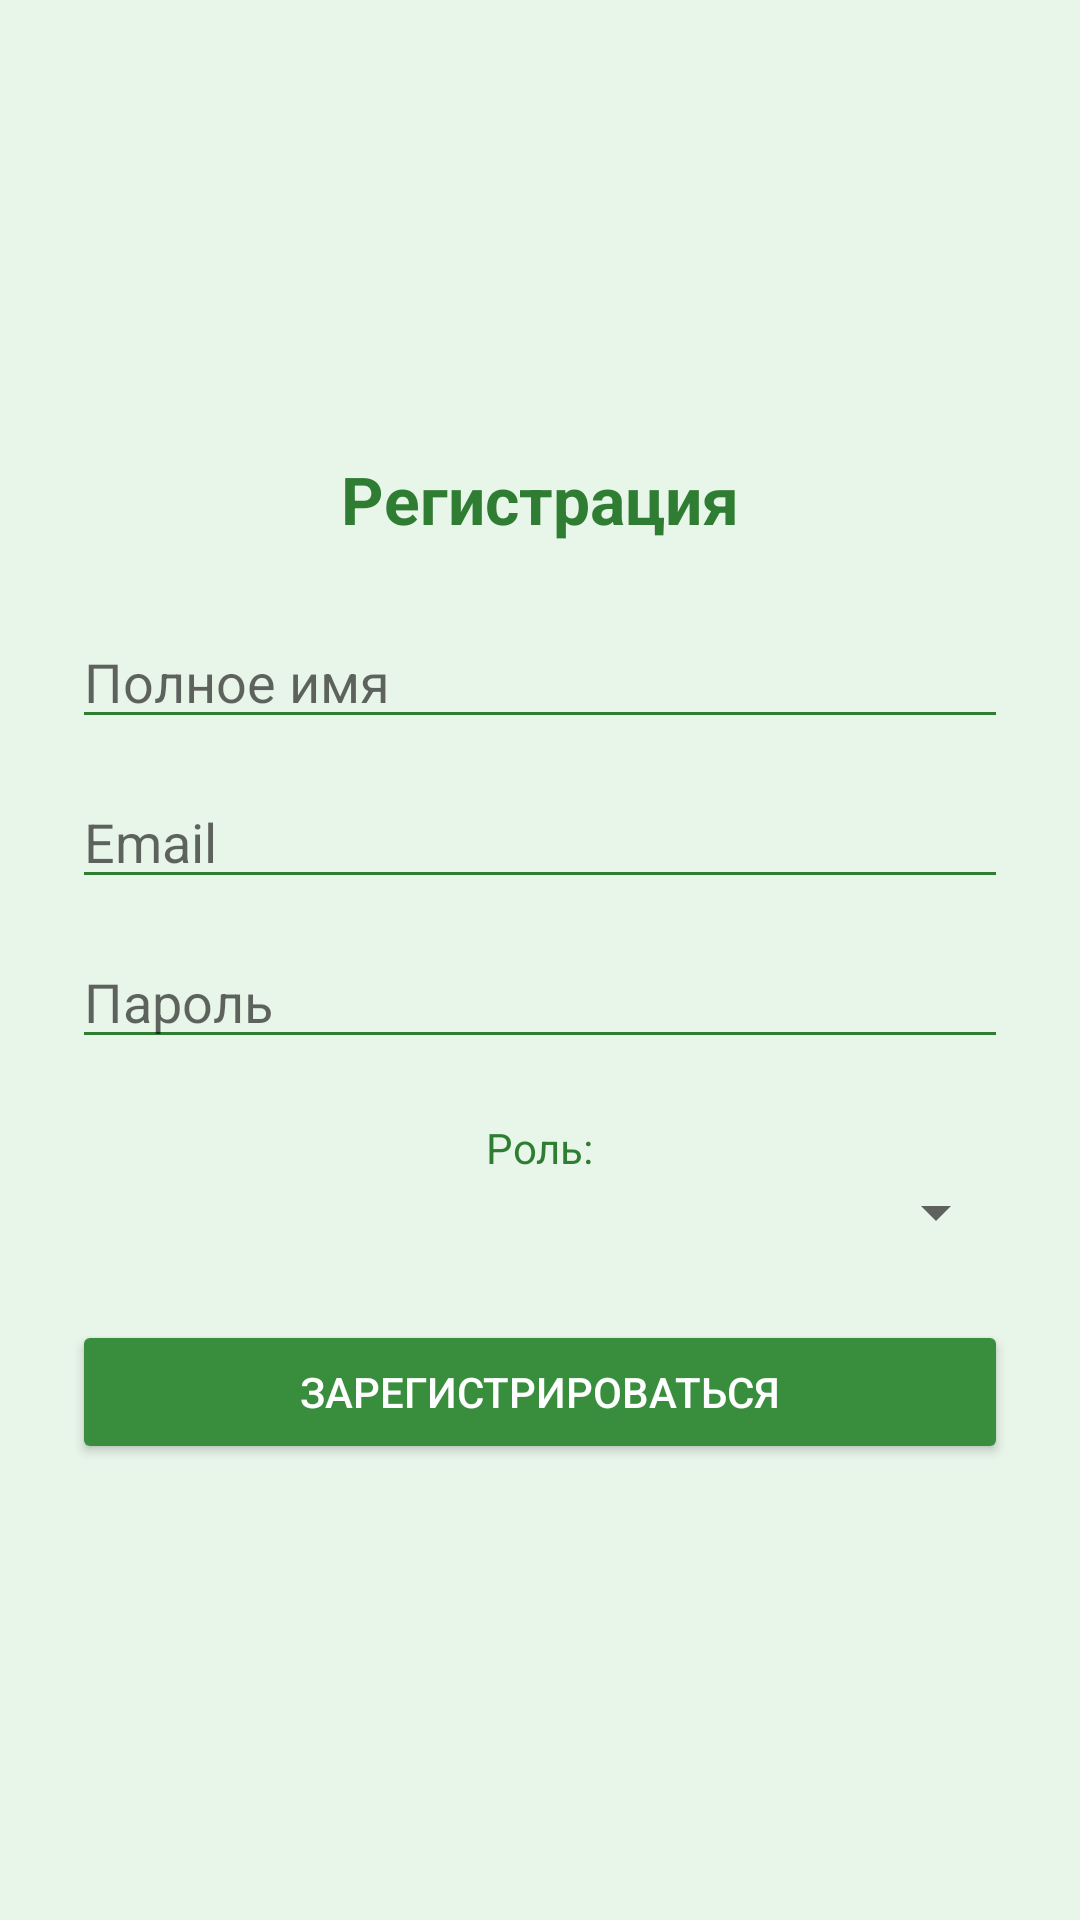

The Android layout XML behind this screen, and the referenced resources:
<!-- AndroidManifest.xml: application theme Theme.ToolRental -->
<!-- res/layout/activity_register.xml -->
<?xml version="1.0" encoding="utf-8"?>
<LinearLayout xmlns:android="http://schemas.android.com/apk/res/android"
    android:layout_width="match_parent"
    android:layout_height="match_parent"
    android:orientation="vertical"
    android:padding="24dp"
    android:background="#E8F5E9"
    android:gravity="center">

    <TextView
        android:layout_width="wrap_content"
        android:layout_height="wrap_content"
        android:text="Регистрация"
        android:textSize="22sp"
        android:textColor="#2E7D32"
        android:textStyle="bold"
        android:layout_marginBottom="24dp"/>

    <EditText
        android:id="@+id/etFullName"
        android:layout_width="match_parent"
        android:layout_height="wrap_content"
        android:hint="Полное имя"
        android:backgroundTint="#2E7D32"
        android:layout_marginBottom="12dp"/>

    <EditText
        android:id="@+id/etEmail"
        android:layout_width="match_parent"
        android:layout_height="wrap_content"
        android:hint="Email"
        android:inputType="textEmailAddress"
        android:backgroundTint="#2E7D32"
        android:layout_marginBottom="12dp"/>

    <EditText
        android:id="@+id/etPassword"
        android:layout_width="match_parent"
        android:layout_height="wrap_content"
        android:hint="Пароль"
        android:inputType="textPassword"
        android:backgroundTint="#2E7D32"
        android:layout_marginBottom="12dp"/>

    <TextView
        android:layout_width="wrap_content"
        android:layout_height="wrap_content"
        android:text="Роль:"
        android:textColor="#2E7D32"
        android:layout_marginTop="8dp"/>

    <Spinner
        android:id="@+id/spRole"
        android:layout_width="match_parent"
        android:layout_height="wrap_content"
        android:layout_marginBottom="24dp"/>

    <Button
        android:id="@+id/btnRegister"
        android:layout_width="match_parent"
        android:layout_height="wrap_content"
        android:text="Зарегистрироваться"
        android:backgroundTint="#388E3C"
        android:textColor="#FFFFFF"/>

</LinearLayout>
<!-- resources referenced by this layout -->
<resources>
  <style name="Theme.ToolRental" parent="Theme.MaterialComponents.DayNight.NoActionBar">
          <item name="colorPrimary">#388E3C</item>
          <item name="colorPrimaryVariant">#2E7D32</item>
          <item name="colorOnPrimary">#FFFFFF</item>
          <item name="colorSecondary">#81C784</item>
          <item name="colorSecondaryVariant">#4CAF50</item>
          <item name="colorOnSecondary">#000000</item>
          <item name="android:statusBarColor">#2E7D32</item>
      </style>
</resources>
